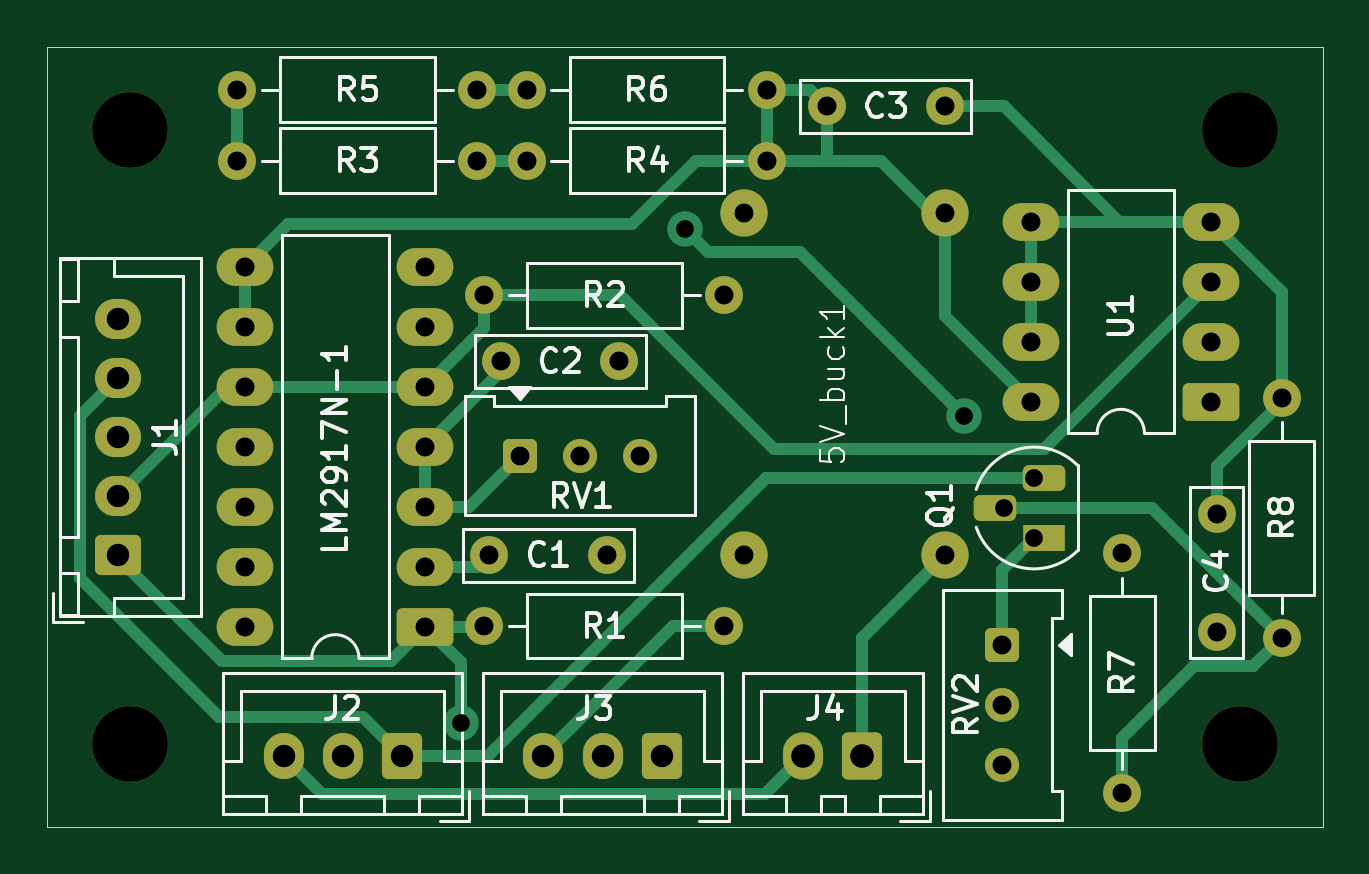
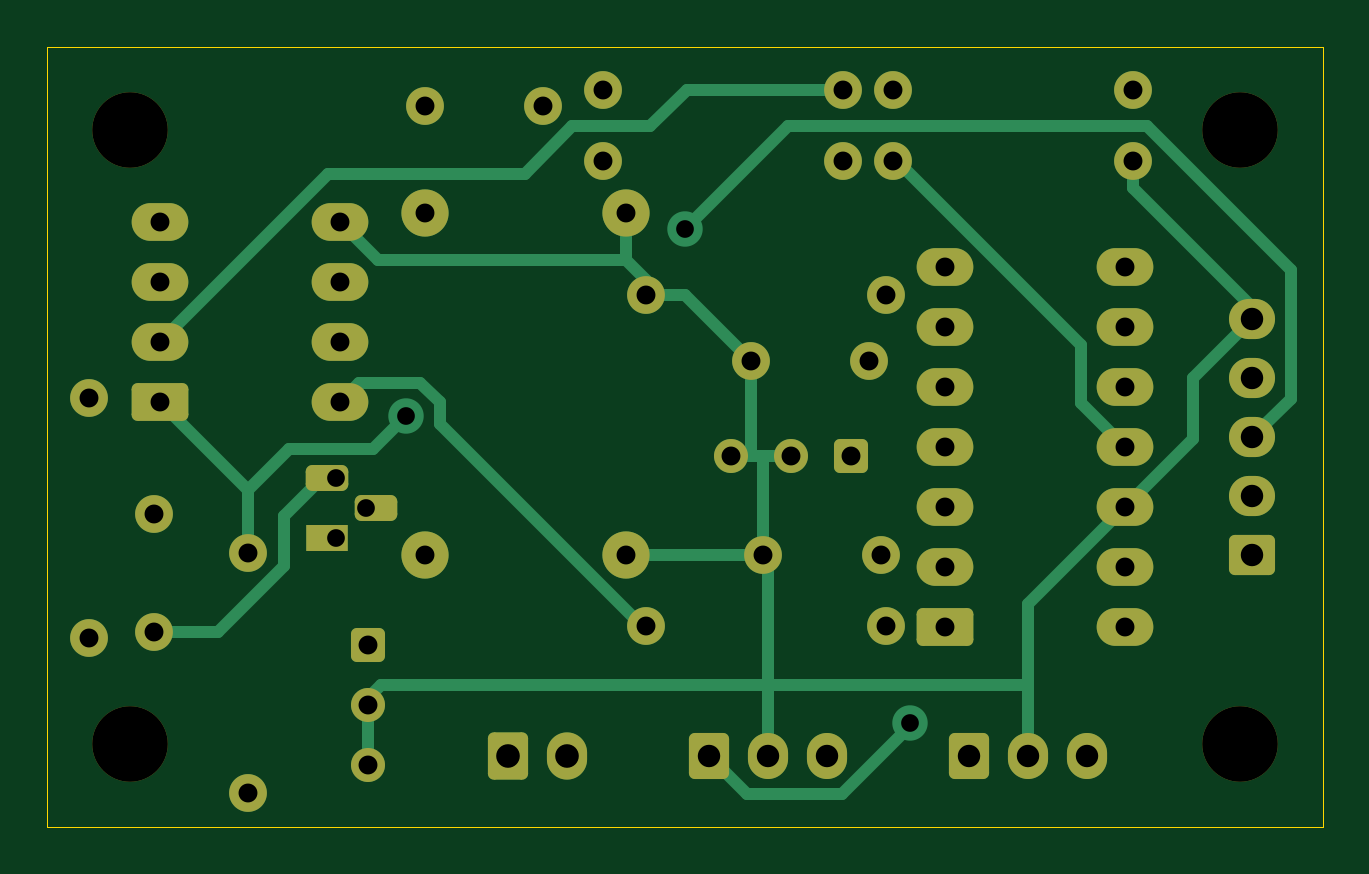
Circuit board: 9 layer files. Board 54.0 x 33.0 mm.
- bottom_copper: speed limiter-B_Cu.gbr (11399 bytes)
- bottom_mask: speed limiter-B_Mask.gbr (4407 bytes)
- bottom_silk: speed limiter-B_Silkscreen.gbr (465 bytes)
- outline: speed limiter-Edge_Cuts.gbr (569 bytes)
- top_copper: speed limiter-F_Cu.gbr (12537 bytes)
- top_mask: speed limiter-F_Mask.gbr (4407 bytes)
- top_silk: speed limiter-F_Silkscreen.gbr (34419 bytes)
- drill: speed limiter-NPTH.drl (377 bytes)
- drill: speed limiter-PTH.drl (1495 bytes)

=== bottom_copper: speed limiter-B_Cu.gbr (11399 bytes, source omitted) ===
=== bottom_mask: speed limiter-B_Mask.gbr ===
%TF.GenerationSoftware,KiCad,Pcbnew,9.0.2*%
%TF.CreationDate,2025-08-10T10:35:35+02:00*%
%TF.ProjectId,speed limiter,73706565-6420-46c6-996d-697465722e6b,rev?*%
%TF.SameCoordinates,PXb71b00PYb71b00*%
%TF.FileFunction,Soldermask,Bot*%
%TF.FilePolarity,Negative*%
%FSLAX46Y46*%
G04 Gerber Fmt 4.6, Leading zero omitted, Abs format (unit mm)*
G04 Created by KiCad (PCBNEW 9.0.2) date 2025-08-10 10:35:35*
%MOMM*%
%LPD*%
G01*
G04 APERTURE LIST*
G04 Aperture macros list*
%AMRoundRect*
0 Rectangle with rounded corners*
0 $1 Rounding radius*
0 $2 $3 $4 $5 $6 $7 $8 $9 X,Y pos of 4 corners*
0 Add a 4 corners polygon primitive as box body*
4,1,4,$2,$3,$4,$5,$6,$7,$8,$9,$2,$3,0*
0 Add four circle primitives for the rounded corners*
1,1,$1+$1,$2,$3*
1,1,$1+$1,$4,$5*
1,1,$1+$1,$6,$7*
1,1,$1+$1,$8,$9*
0 Add four rect primitives between the rounded corners*
20,1,$1+$1,$2,$3,$4,$5,0*
20,1,$1+$1,$4,$5,$6,$7,0*
20,1,$1+$1,$6,$7,$8,$9,0*
20,1,$1+$1,$8,$9,$2,$3,0*%
G04 Aperture macros list end*
%ADD10RoundRect,0.275000X0.625000X-0.275000X0.625000X0.275000X-0.625000X0.275000X-0.625000X-0.275000X0*%
%ADD11R,1.800000X1.100000*%
%ADD12C,2.000000*%
%ADD13C,1.600000*%
%ADD14RoundRect,0.250000X0.600000X0.725000X-0.600000X0.725000X-0.600000X-0.725000X0.600000X-0.725000X0*%
%ADD15O,1.700000X1.950000*%
%ADD16RoundRect,0.250000X0.600000X0.750000X-0.600000X0.750000X-0.600000X-0.750000X0.600000X-0.750000X0*%
%ADD17O,1.700000X2.000000*%
%ADD18C,3.200000*%
%ADD19RoundRect,0.250000X0.950000X0.550000X-0.950000X0.550000X-0.950000X-0.550000X0.950000X-0.550000X0*%
%ADD20O,2.400000X1.600000*%
%ADD21RoundRect,0.250000X0.725000X-0.600000X0.725000X0.600000X-0.725000X0.600000X-0.725000X-0.600000X0*%
%ADD22O,1.950000X1.700000*%
%ADD23RoundRect,0.250000X0.470000X-0.470000X0.470000X0.470000X-0.470000X0.470000X-0.470000X-0.470000X0*%
%ADD24C,1.440000*%
%ADD25RoundRect,0.250000X-0.470000X-0.470000X0.470000X-0.470000X0.470000X0.470000X-0.470000X0.470000X0*%
G04 APERTURE END LIST*
D10*
%TO.C,Q1*%
X42170000Y-18230000D03*
X40100000Y-19500000D03*
D11*
X42170000Y-20770000D03*
%TD*%
D12*
%TO.C,5V_buck1*%
X29500000Y-21500000D03*
X38000000Y-21500000D03*
X29500000Y-7000000D03*
X38000000Y-7000000D03*
%TD*%
D13*
%TO.C,R5*%
X8045000Y-1800000D03*
X18205000Y-1800000D03*
%TD*%
D14*
%TO.C,J2*%
X15000000Y-30000000D03*
D15*
X12500000Y-30000000D03*
X10000000Y-30000000D03*
%TD*%
D16*
%TO.C,J4*%
X34500000Y-30000000D03*
D17*
X32000000Y-30000000D03*
%TD*%
D18*
%TO.C,REF\u002A\u002A*%
X3500000Y-29500000D03*
%TD*%
%TO.C,REF\u002A\u002A*%
X50500000Y-3500000D03*
%TD*%
D13*
%TO.C,C4*%
X49500000Y-24750000D03*
X49500000Y-19750000D03*
%TD*%
%TO.C,R7*%
X45500000Y-31580000D03*
X45500000Y-21420000D03*
%TD*%
%TO.C,C1*%
X18705000Y-21500000D03*
X23705000Y-21500000D03*
%TD*%
D19*
%TO.C,LM2917N-1*%
X16000000Y-24540000D03*
D20*
X16000000Y-22000000D03*
X16000000Y-19460000D03*
X16000000Y-16920000D03*
X16000000Y-14380000D03*
X16000000Y-11840000D03*
X16000000Y-9300000D03*
X8380000Y-9300000D03*
X8380000Y-11840000D03*
X8380000Y-14380000D03*
X8380000Y-16920000D03*
X8380000Y-19460000D03*
X8380000Y-22000000D03*
X8380000Y-24540000D03*
%TD*%
D13*
%TO.C,C2*%
X19205000Y-13300000D03*
X24205000Y-13300000D03*
%TD*%
%TO.C,R6*%
X20300000Y-1800000D03*
X30460000Y-1800000D03*
%TD*%
D14*
%TO.C,J3*%
X26000000Y-30000000D03*
D15*
X23500000Y-30000000D03*
X21000000Y-30000000D03*
%TD*%
D21*
%TO.C,J1*%
X3000000Y-21500000D03*
D22*
X3000000Y-19000000D03*
X3000000Y-16500000D03*
X3000000Y-14000000D03*
X3000000Y-11500000D03*
%TD*%
D18*
%TO.C,REF\u002A\u002A*%
X50500000Y-29500000D03*
%TD*%
D13*
%TO.C,R1*%
X18500000Y-24500000D03*
X28660000Y-24500000D03*
%TD*%
D18*
%TO.C,REF\u002A\u002A*%
X3500000Y-3500000D03*
%TD*%
D23*
%TO.C,RV1*%
X20000000Y-17300000D03*
D24*
X22540000Y-17300000D03*
X25080000Y-17300000D03*
%TD*%
D13*
%TO.C,C3*%
X33000000Y-2500000D03*
X38000000Y-2500000D03*
%TD*%
%TO.C,R3*%
X8045000Y-4800000D03*
X18205000Y-4800000D03*
%TD*%
%TO.C,R4*%
X20300000Y-4800000D03*
X30460000Y-4800000D03*
%TD*%
D25*
%TO.C,RV2*%
X40420000Y-25300000D03*
D24*
X40420000Y-27840000D03*
X40420000Y-30380000D03*
%TD*%
D13*
%TO.C,R2*%
X18500000Y-10500000D03*
X28660000Y-10500000D03*
%TD*%
D19*
%TO.C,U1*%
X49250000Y-15000000D03*
D20*
X49250000Y-12460000D03*
X49250000Y-9920000D03*
X49250000Y-7380000D03*
X41630000Y-7380000D03*
X41630000Y-9920000D03*
X41630000Y-12460000D03*
X41630000Y-15000000D03*
%TD*%
D13*
%TO.C,R8*%
X52250000Y-25000000D03*
X52250000Y-14840000D03*
%TD*%
M02*

=== bottom_silk: speed limiter-B_Silkscreen.gbr ===
%TF.GenerationSoftware,KiCad,Pcbnew,9.0.2*%
%TF.CreationDate,2025-08-10T10:35:35+02:00*%
%TF.ProjectId,speed limiter,73706565-6420-46c6-996d-697465722e6b,rev?*%
%TF.SameCoordinates,PXb71b00PYb71b00*%
%TF.FileFunction,Legend,Bot*%
%TF.FilePolarity,Positive*%
%FSLAX46Y46*%
G04 Gerber Fmt 4.6, Leading zero omitted, Abs format (unit mm)*
G04 Created by KiCad (PCBNEW 9.0.2) date 2025-08-10 10:35:35*
%MOMM*%
%LPD*%
G01*
G04 APERTURE LIST*
G04 APERTURE END LIST*
M02*

=== outline: speed limiter-Edge_Cuts.gbr ===
%TF.GenerationSoftware,KiCad,Pcbnew,9.0.2*%
%TF.CreationDate,2025-08-10T10:35:35+02:00*%
%TF.ProjectId,speed limiter,73706565-6420-46c6-996d-697465722e6b,rev?*%
%TF.SameCoordinates,PXb71b00PYb71b00*%
%TF.FileFunction,Profile,NP*%
%FSLAX46Y46*%
G04 Gerber Fmt 4.6, Leading zero omitted, Abs format (unit mm)*
G04 Created by KiCad (PCBNEW 9.0.2) date 2025-08-10 10:35:35*
%MOMM*%
%LPD*%
G01*
G04 APERTURE LIST*
%TA.AperFunction,Profile*%
%ADD10C,0.050000*%
%TD*%
G04 APERTURE END LIST*
D10*
X0Y0D02*
X54000000Y0D01*
X54000000Y-33000000D01*
X0Y-33000000D01*
X0Y0D01*
M02*

=== top_copper: speed limiter-F_Cu.gbr (12537 bytes, source omitted) ===
=== top_mask: speed limiter-F_Mask.gbr ===
%TF.GenerationSoftware,KiCad,Pcbnew,9.0.2*%
%TF.CreationDate,2025-08-10T10:35:35+02:00*%
%TF.ProjectId,speed limiter,73706565-6420-46c6-996d-697465722e6b,rev?*%
%TF.SameCoordinates,PXb71b00PYb71b00*%
%TF.FileFunction,Soldermask,Top*%
%TF.FilePolarity,Negative*%
%FSLAX46Y46*%
G04 Gerber Fmt 4.6, Leading zero omitted, Abs format (unit mm)*
G04 Created by KiCad (PCBNEW 9.0.2) date 2025-08-10 10:35:35*
%MOMM*%
%LPD*%
G01*
G04 APERTURE LIST*
G04 Aperture macros list*
%AMRoundRect*
0 Rectangle with rounded corners*
0 $1 Rounding radius*
0 $2 $3 $4 $5 $6 $7 $8 $9 X,Y pos of 4 corners*
0 Add a 4 corners polygon primitive as box body*
4,1,4,$2,$3,$4,$5,$6,$7,$8,$9,$2,$3,0*
0 Add four circle primitives for the rounded corners*
1,1,$1+$1,$2,$3*
1,1,$1+$1,$4,$5*
1,1,$1+$1,$6,$7*
1,1,$1+$1,$8,$9*
0 Add four rect primitives between the rounded corners*
20,1,$1+$1,$2,$3,$4,$5,0*
20,1,$1+$1,$4,$5,$6,$7,0*
20,1,$1+$1,$6,$7,$8,$9,0*
20,1,$1+$1,$8,$9,$2,$3,0*%
G04 Aperture macros list end*
%ADD10RoundRect,0.275000X0.625000X-0.275000X0.625000X0.275000X-0.625000X0.275000X-0.625000X-0.275000X0*%
%ADD11R,1.800000X1.100000*%
%ADD12C,2.000000*%
%ADD13C,1.600000*%
%ADD14RoundRect,0.250000X0.600000X0.725000X-0.600000X0.725000X-0.600000X-0.725000X0.600000X-0.725000X0*%
%ADD15O,1.700000X1.950000*%
%ADD16RoundRect,0.250000X0.600000X0.750000X-0.600000X0.750000X-0.600000X-0.750000X0.600000X-0.750000X0*%
%ADD17O,1.700000X2.000000*%
%ADD18C,3.200000*%
%ADD19RoundRect,0.250000X0.950000X0.550000X-0.950000X0.550000X-0.950000X-0.550000X0.950000X-0.550000X0*%
%ADD20O,2.400000X1.600000*%
%ADD21RoundRect,0.250000X0.725000X-0.600000X0.725000X0.600000X-0.725000X0.600000X-0.725000X-0.600000X0*%
%ADD22O,1.950000X1.700000*%
%ADD23RoundRect,0.250000X0.470000X-0.470000X0.470000X0.470000X-0.470000X0.470000X-0.470000X-0.470000X0*%
%ADD24C,1.440000*%
%ADD25RoundRect,0.250000X-0.470000X-0.470000X0.470000X-0.470000X0.470000X0.470000X-0.470000X0.470000X0*%
G04 APERTURE END LIST*
D10*
%TO.C,Q1*%
X42170000Y-18230000D03*
X40100000Y-19500000D03*
D11*
X42170000Y-20770000D03*
%TD*%
D12*
%TO.C,5V_buck1*%
X29500000Y-21500000D03*
X38000000Y-21500000D03*
X29500000Y-7000000D03*
X38000000Y-7000000D03*
%TD*%
D13*
%TO.C,R5*%
X8045000Y-1800000D03*
X18205000Y-1800000D03*
%TD*%
D14*
%TO.C,J2*%
X15000000Y-30000000D03*
D15*
X12500000Y-30000000D03*
X10000000Y-30000000D03*
%TD*%
D16*
%TO.C,J4*%
X34500000Y-30000000D03*
D17*
X32000000Y-30000000D03*
%TD*%
D18*
%TO.C,REF\u002A\u002A*%
X3500000Y-29500000D03*
%TD*%
%TO.C,REF\u002A\u002A*%
X50500000Y-3500000D03*
%TD*%
D13*
%TO.C,C4*%
X49500000Y-24750000D03*
X49500000Y-19750000D03*
%TD*%
%TO.C,R7*%
X45500000Y-31580000D03*
X45500000Y-21420000D03*
%TD*%
%TO.C,C1*%
X18705000Y-21500000D03*
X23705000Y-21500000D03*
%TD*%
D19*
%TO.C,LM2917N-1*%
X16000000Y-24540000D03*
D20*
X16000000Y-22000000D03*
X16000000Y-19460000D03*
X16000000Y-16920000D03*
X16000000Y-14380000D03*
X16000000Y-11840000D03*
X16000000Y-9300000D03*
X8380000Y-9300000D03*
X8380000Y-11840000D03*
X8380000Y-14380000D03*
X8380000Y-16920000D03*
X8380000Y-19460000D03*
X8380000Y-22000000D03*
X8380000Y-24540000D03*
%TD*%
D13*
%TO.C,C2*%
X19205000Y-13300000D03*
X24205000Y-13300000D03*
%TD*%
%TO.C,R6*%
X20300000Y-1800000D03*
X30460000Y-1800000D03*
%TD*%
D14*
%TO.C,J3*%
X26000000Y-30000000D03*
D15*
X23500000Y-30000000D03*
X21000000Y-30000000D03*
%TD*%
D21*
%TO.C,J1*%
X3000000Y-21500000D03*
D22*
X3000000Y-19000000D03*
X3000000Y-16500000D03*
X3000000Y-14000000D03*
X3000000Y-11500000D03*
%TD*%
D18*
%TO.C,REF\u002A\u002A*%
X50500000Y-29500000D03*
%TD*%
D13*
%TO.C,R1*%
X18500000Y-24500000D03*
X28660000Y-24500000D03*
%TD*%
D18*
%TO.C,REF\u002A\u002A*%
X3500000Y-3500000D03*
%TD*%
D23*
%TO.C,RV1*%
X20000000Y-17300000D03*
D24*
X22540000Y-17300000D03*
X25080000Y-17300000D03*
%TD*%
D13*
%TO.C,C3*%
X33000000Y-2500000D03*
X38000000Y-2500000D03*
%TD*%
%TO.C,R3*%
X8045000Y-4800000D03*
X18205000Y-4800000D03*
%TD*%
%TO.C,R4*%
X20300000Y-4800000D03*
X30460000Y-4800000D03*
%TD*%
D25*
%TO.C,RV2*%
X40420000Y-25300000D03*
D24*
X40420000Y-27840000D03*
X40420000Y-30380000D03*
%TD*%
D13*
%TO.C,R2*%
X18500000Y-10500000D03*
X28660000Y-10500000D03*
%TD*%
D19*
%TO.C,U1*%
X49250000Y-15000000D03*
D20*
X49250000Y-12460000D03*
X49250000Y-9920000D03*
X49250000Y-7380000D03*
X41630000Y-7380000D03*
X41630000Y-9920000D03*
X41630000Y-12460000D03*
X41630000Y-15000000D03*
%TD*%
D13*
%TO.C,R8*%
X52250000Y-25000000D03*
X52250000Y-14840000D03*
%TD*%
M02*

=== top_silk: speed limiter-F_Silkscreen.gbr (34419 bytes, source omitted) ===
=== drill: speed limiter-NPTH.drl ===
M48
; DRILL file {KiCad 9.0.2} date 2025-08-09T23:41:37+0200
; FORMAT={-:-/ absolute / metric / decimal}
; #@! TF.CreationDate,2025-08-09T23:41:37+02:00
; #@! TF.GenerationSoftware,Kicad,Pcbnew,9.0.2
; #@! TF.FileFunction,NonPlated,1,2,NPTH
FMAT,2
METRIC
; #@! TA.AperFunction,NonPlated,NPTH,ComponentDrill
T1C3.200
%
G90
G05
T1
X3.5Y-3.5
X3.5Y-29.5
X50.5Y-3.5
X50.5Y-29.5
M30

=== drill: speed limiter-PTH.drl ===
M48
; DRILL file {KiCad 9.0.2} date 2025-08-09T23:41:37+0200
; FORMAT={-:-/ absolute / metric / decimal}
; #@! TF.CreationDate,2025-08-09T23:41:37+02:00
; #@! TF.GenerationSoftware,Kicad,Pcbnew,9.0.2
; #@! TF.FileFunction,Plated,1,2,PTH
FMAT,2
METRIC
; #@! TA.AperFunction,Plated,PTH,ViaDrill
T1C0.750
; #@! TA.AperFunction,Plated,PTH,ComponentDrill
T2C0.750
; #@! TA.AperFunction,Plated,PTH,ComponentDrill
T3C0.800
; #@! TA.AperFunction,Plated,PTH,ComponentDrill
T4C0.950
; #@! TA.AperFunction,Plated,PTH,ComponentDrill
T5C1.000
%
G90
G05
T1
X17.5Y-28.6
X27.0Y-7.7
X38.8Y-15.6
T2
X40.5Y-19.5
X41.77Y-18.23
X41.77Y-20.77
T3
X8.045Y-1.8
X8.045Y-4.8
X8.38Y-9.3
X8.38Y-11.84
X8.38Y-14.38
X8.38Y-16.92
X8.38Y-19.46
X8.38Y-22.0
X8.38Y-24.54
X16.0Y-9.3
X16.0Y-11.84
X16.0Y-14.38
X16.0Y-16.92
X16.0Y-19.46
X16.0Y-22.0
X16.0Y-24.54
X18.205Y-1.8
X18.205Y-4.8
X18.5Y-10.5
X18.5Y-24.5
X18.705Y-21.5
X19.205Y-13.3
X20.0Y-17.3
X20.3Y-1.8
X20.3Y-4.8
X22.54Y-17.3
X23.705Y-21.5
X24.205Y-13.3
X25.08Y-17.3
X28.66Y-10.5
X28.66Y-24.5
X29.5Y-7.0
X29.5Y-21.5
X30.46Y-1.8
X30.46Y-4.8
X33.0Y-2.5
X38.0Y-2.5
X38.0Y-7.0
X38.0Y-21.5
X40.42Y-25.3
X40.42Y-27.84
X40.42Y-30.38
X41.63Y-7.38
X41.63Y-9.92
X41.63Y-12.46
X41.63Y-15.0
X45.5Y-21.42
X45.5Y-31.58
X49.25Y-7.38
X49.25Y-9.92
X49.25Y-12.46
X49.25Y-15.0
X49.5Y-19.75
X49.5Y-24.75
X52.25Y-14.84
X52.25Y-25.0
T4
X3.0Y-11.5
X3.0Y-14.0
X3.0Y-16.5
X3.0Y-19.0
X3.0Y-21.5
X10.0Y-30.0
X12.5Y-30.0
X15.0Y-30.0
X21.0Y-30.0
X23.5Y-30.0
X26.0Y-30.0
T5
X32.0Y-30.0
X34.5Y-30.0
M30
